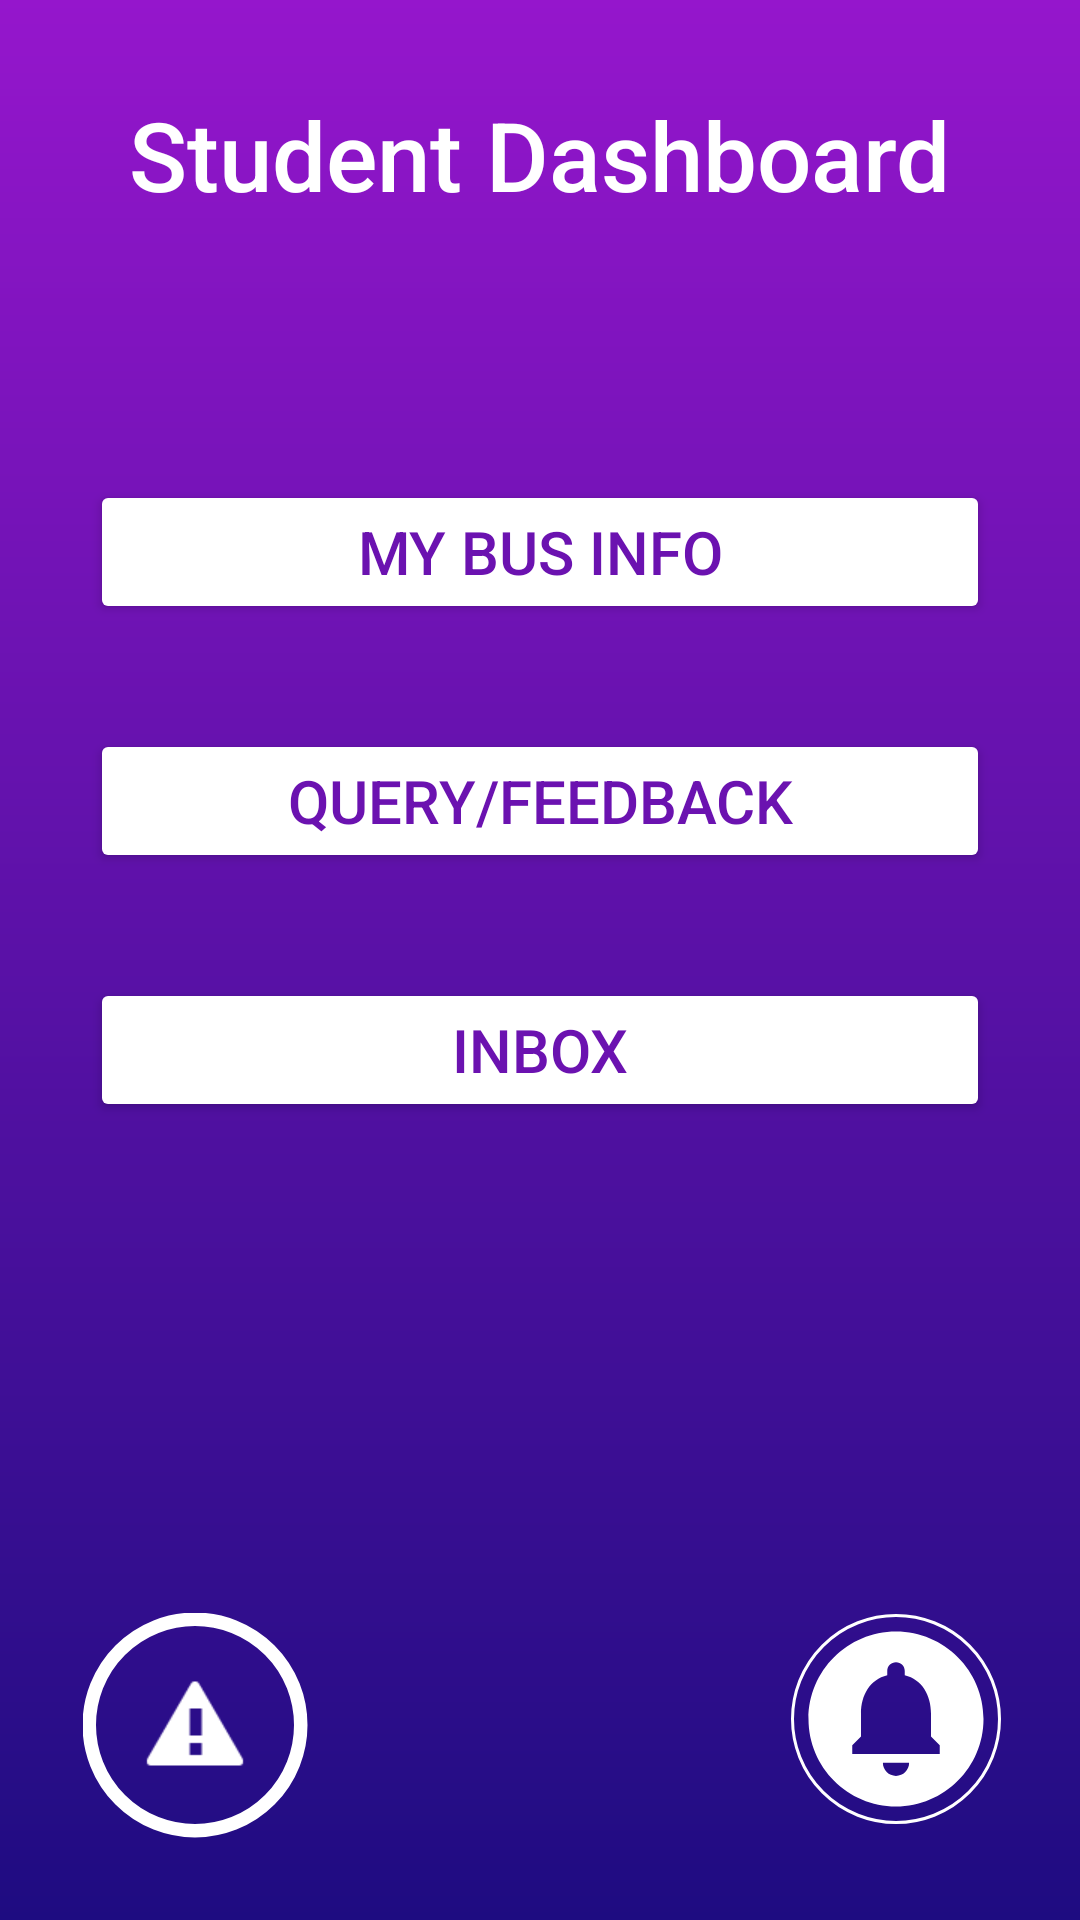

This screen was rendered from an Android layout file. Write that file and the resources it references.
<!-- AndroidManifest.xml: application theme Theme.SJC_Demo -->
<!-- res/layout/activity_student.xml -->
<?xml version="1.0" encoding="utf-8"?>
<androidx.constraintlayout.widget.ConstraintLayout xmlns:android="http://schemas.android.com/apk/res/android"
    xmlns:app="http://schemas.android.com/apk/res-auto"
    xmlns:tools="http://schemas.android.com/tools"
    android:id="@+id/main"
    android:layout_width="match_parent"
    android:layout_height="match_parent"
    android:background="@drawable/mp_background"
    tools:context=".StudentActivity">

    <LinearLayout
        android:id="@+id/linearLayout"
        android:layout_width="wrap_content"
        android:layout_height="wrap_content"
        android:orientation="vertical"
        app:layout_constraintBottom_toBottomOf="parent"
        app:layout_constraintEnd_toEndOf="@+id/textView"
        app:layout_constraintHorizontal_bias="0.505"
        app:layout_constraintStart_toStartOf="@+id/textView"
        app:layout_constraintTop_toBottomOf="@+id/textView"
        app:layout_constraintVertical_bias="0.246">

        <Button
            android:id="@+id/bus_info_stu"
            android:layout_width="match_parent"
            android:layout_height="wrap_content"
            android:backgroundTint="#FFFFFF"
            android:paddingTop="10dp"
            android:paddingBottom="10dp"
            android:text="My Bus info"
            android:textColor="#6B12B0"
            android:textSize="20sp" />

        <Button
            android:id="@+id/feedback_btn"
            android:layout_width="match_parent"
            android:layout_height="wrap_content"
            android:layout_marginTop="35dp"
            android:backgroundTint="#FFFFFF"
            android:paddingTop="10dp"
            android:paddingBottom="10dp"
            android:text="Query/Feedback"
            android:textColor="#6B12B0"
            android:textSize="20sp" />

        <Button
            android:id="@+id/inbox_stu"
            android:layout_width="300dp"
            android:layout_height="wrap_content"
            android:backgroundTint="#FFFFFF"
            android:layout_marginTop="35dp"
            android:paddingTop="10dp"
            android:paddingBottom="10dp"
            android:text="Inbox"
            android:textColor="#6B12B0"
            android:textSize="20sp" />

    </LinearLayout>

    <ImageButton
        android:id="@+id/NotificationBtn"
        android:layout_width="70dp"
        android:layout_height="70dp"
        android:layout_marginBottom="32dp"
        android:background="@drawable/round_corner_notification"
        android:scaleType="fitCenter"
        app:layout_constraintBottom_toBottomOf="parent"
        app:layout_constraintEnd_toEndOf="parent"
        app:layout_constraintHorizontal_bias="0.909"
        app:layout_constraintStart_toStartOf="parent"
        app:layout_constraintTop_toBottomOf="@+id/linearLayout"
        app:layout_constraintVertical_bias="1.0"
        app:srcCompat="@drawable/baseline_circle_notifications_24"
        app:tint="@color/white" />

    <TextView
        android:id="@+id/textView"
        android:layout_width="wrap_content"
        android:layout_height="wrap_content"
        android:layout_marginTop="30dp"
        android:fontFamily="sans-serif-medium"
        android:text="Student Dashboard"
        android:textColor="#FFFFFF"
        android:textSize="32sp"
        app:layout_constraintBottom_toBottomOf="parent"
        app:layout_constraintEnd_toEndOf="parent"
        app:layout_constraintStart_toStartOf="parent"
        app:layout_constraintTop_toTopOf="parent"
        app:layout_constraintVertical_bias="0.0" />

    <ImageView
        android:id="@+id/imageView3"
        android:layout_width="26dp"
        android:layout_height="27dp"
        android:layout_marginTop="7dp"
        android:layout_marginEnd="7dp"
        app:layout_constraintEnd_toEndOf="parent"
        app:layout_constraintTop_toTopOf="parent"
        app:srcCompat="@drawable/baseline_directions_bus_white" />

    <ImageButton
        android:id="@+id/EmergencyBtn"
        android:layout_width="50dp"
        android:layout_height="50dp"
        android:layout_marginStart="40dp"
        android:layout_marginBottom="40dp"
        android:background="@drawable/round_corner_emernotification"
        android:scaleX="1.5"
        android:scaleY="1.5"
        app:layout_constraintBottom_toBottomOf="parent"
        app:layout_constraintStart_toStartOf="parent"
        app:srcCompat="@android:drawable/stat_notify_error" />
</androidx.constraintlayout.widget.ConstraintLayout>
<!-- resources referenced by this layout -->
<resources>
  <!-- drawable baseline_circle_notifications_24 (drawable) -->
  <vector xmlns:android="http://schemas.android.com/apk/res/android" android:height="24dp" android:tint="#350E92" android:viewportHeight="24" android:viewportWidth="24" android:width="24dp">
        
      <path android:fillColor="@android:color/white" android:pathData="M12,2C6.48,2 2,6.48 2,12s4.48,10 10,10 10,-4.48 10,-10S17.52,2 12,2zM12,18.5c-0.83,0 -1.5,-0.67 -1.5,-1.5h3c0,0.83 -0.67,1.5 -1.5,1.5zM17,16L7,16v-1l1,-1v-2.61C8,9.27 9.03,7.47 11,7v-0.5c0,-0.57 0.43,-1 1,-1s1,0.43 1,1L13,7c1.97,0.47 3,2.28 3,4.39L16,14l1,1v1z"/>
      
  </vector>
  <!-- drawable mp_background (drawable) -->
  <?xml version="1.0" encoding="utf-8"?>
  <shape xmlns:android="http://schemas.android.com/apk/res/android">
  
      <gradient android:type="linear" android:angle="100" android:startColor="#9516CC" android:endColor="#1E0C81"/>
  
  </shape>
  <!-- drawable round_corner_emernotification (drawable) -->
  <?xml version="1.0" encoding="utf-8"?>
  <shape xmlns:android="http://schemas.android.com/apk/res/android" android:shape="rectangle">
      <corners android:radius="200dp"/>
      <stroke android:width="3dip" android:color="#fff"/>
  
  </shape>
  <!-- drawable round_corner_notification (drawable) -->
  <?xml version="1.0" encoding="utf-8"?>
  <shape xmlns:android="http://schemas.android.com/apk/res/android" android:shape="rectangle">
      <corners android:radius="200dp"/>
      <stroke android:width="1dip" android:color="#fff"/>
  
  </shape>
  <style name="Theme.SJC_Demo" parent="Base.Theme.SJC_Demo" />
  <style name="Base.Theme.SJC_Demo" parent="Theme.Material3.DayNight.NoActionBar">
          
          
      </style>
  <!-- not gathered from this repository: default colours our renderer supplied (Android Studio template values) -->
  <color name="white">#FFFFFFFF</color>
</resources>
